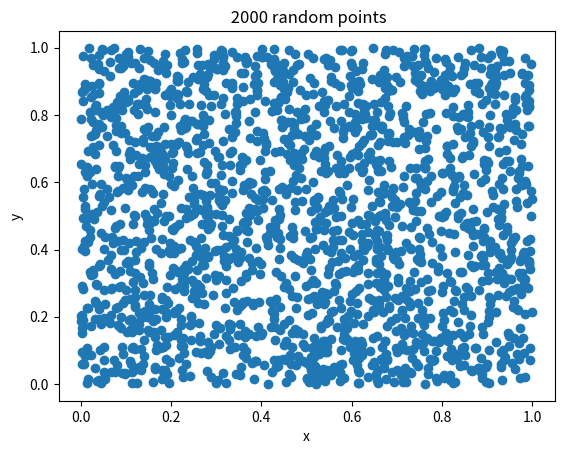
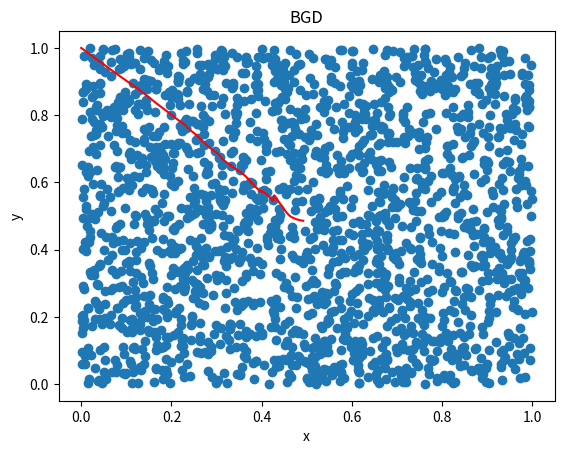
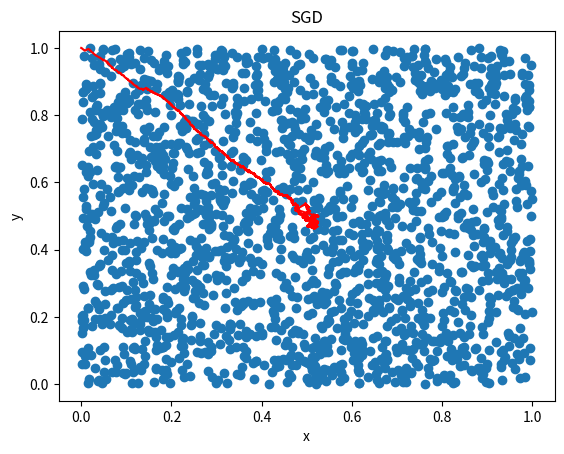

The matplotlib source for these figures, in order:
# -*- coding: UTF-8 -*-
import numpy as np
import matplotlib.pyplot as plt
from random import choice


# 实验目的
# 找到一个点[x*, y*]使得2000个随机的点到这个点的距离最短加起来
# 梯度下降法
# 设置损失函数为E(x, y) = sum_{i = 0}^N((x_i - x)^2 + (y_i - y)^2)
# 对函数求x偏导：E'_x = sum_{i = 0}^N((x - x_i)/((x - x_i)^2 + (y - y_i)^2)^(1/2))
# 对函数求y偏导：E'_y = sum_{i = 0}^N((y - y_i)/((x - x_i)^2 + (y - y_i)^2)^(1/2))
# 随机梯度下降法
# 损失函数和偏导数相比于梯度下降法来说少了求和
N = 2000  # 在[0， 1]范围内随机生成的点数
x = [np.random.random() for i in range(N)]  # 在[0， 1]内随机生成N个点
y = [np.random.random() for j in range(N)]


# 梯度下降
def bgd(xx, yy, x_, y_):  # 输入全部样本点，返回损失函数对x和y的偏导数
    dx = 0
    dy = 0
    for index_1 in range(N):
        dx = dx + (x_ - xx[index_1]) / (((xx[index_1] - x_) ** 2 + (yy[index_1] - y_) ** 2) ** 1/2)
        dy = dy + (y_ - yy[index_1]) / (((xx[index_1] - x_) ** 2 + (yy[index_1] - y_) ** 2) ** 1/2)
    return [dx, dy]


def bgd_loss(xx, yy, x_, y_):  # 输入全部样本点，返回损失函数
    e = 0
    for index_1 in range(N):
        e = e + ((xx[index_1] - x_) ** 2 + (yy[index_1] - y_) ** 2) ** 1/2
    return e


def bgd_():
    alpha = 0.0000001  # 梯度下降法的学习率
    x_initial = 0  # 出发点[0 , 1]
    y_initial = 1
    i = 0
    x_record = np.zeros(1000000)
    y_record = np.zeros(1000000)
    while True:  # 通过梯度下降法找到点[x*, y*],当第n次和第n-1次的误差函数小于阈值时候，得到最优点
        x_record[i] = x_initial
        y_record[i] = y_initial
        e_1 = bgd_loss(x, y, x_initial, y_initial)
        [dx, dy] = bgd(x, y, x_initial, y_initial)
        # print(x_initial, y_initial)
        x_initial = x_initial - alpha * dx
        y_initial = y_initial - alpha * dy
        e_2 = bgd_loss(x, y, x_initial, y_initial)
        i += 1
        if abs(e_2 - e_1) < 0.00001:
            break
    return x_initial, y_initial, x_record, y_record, i


# 随机梯度下降
def sgd_loss(random_x, random_y, x_, y_):  # 输入随机取到的某一个样本，返回损失函数
    e = ((random_x - x_) ** 2 + (random_y - y_) ** 2) ** 1/2
    return e


def sgd(random_x, random_y, x_, y_):  # 输入随机取到的某一个样本，返回损失函数对x和y的梯度
    dx = (x_ - random_x)/(((random_x - x_) ** 2 + (random_y - y_) ** 2) ** 1/2)
    dy = (y_ - random_y)/(((random_x - x_) ** 2 + (random_y - y_) ** 2) ** 1/2)
    return [dx, dy]


def sgd_():
    alpha = 0.00001  # 学习率
    x_initial = 0  # 出发点为[0， 1]
    y_initial = 1
    i = 0
    x_record = np.zeros(1000000)
    y_record = np.zeros(1000000)
    while True:  # 通过梯度下降法找到点[x*, y*],当第n次和第n-1次的误差函数小于阈值时候，得到最优点
        x_record[i] = x_initial
        y_record[i] = y_initial
        x_choice = choice(x)
        y_choice = choice(y)
        e1 = sgd_loss(x_choice, y_choice, x_initial, y_initial)
        [dx, dy] = sgd(x_choice, y_choice, x_initial, y_initial)
        x_initial = x_initial - alpha * dx
        y_initial = y_initial - alpha * dy
        e2 = sgd_loss(x_choice, y_choice, x_initial, y_initial)
        i += 1
        if abs(e1 - e2) < 0.000001:
            break
    return x_initial, y_initial, x_record, y_record, i


if __name__ == '__main__':
    x_final_1, y_final_1, x__1, y__1, i_1 = bgd_()
    x_final_2, y_final_2, x__2, y__2, i_2 = sgd_()
    x__1 = x__1[0:i_1-1]
    y__1 = y__1[0:i_1-1]
    x__2 = x__2[0:i_2-1]
    y__2 = y__2[0:i_2-1]
    print(len(x__1), len(x__2))
    plt.figure(1)
    plt.title(' 2000 random points')
    plt.xlabel('x')
    plt.ylabel('y')
    plt.scatter(x, y)  # 画出随机生成的2000个点
    plt.figure(2)
    plt.title('BGD')
    plt.xlabel('x')
    plt.ylabel('y')
    plt.scatter(x, y)
    plt.plot(x__1, y__1, color='r', linestyle='solid')  # 画出梯度下降法的最优点寻找路径
    plt.figure(3)
    plt.xlabel('x')
    plt.ylabel('y')
    plt.title('SGD')
    plt.scatter(x, y)
    plt.plot(x__2, y__2, color='r', linestyle='solid')  # 画出随机梯度下降法的最优点寻找路径
    plt.show()
    print(x_final_1, y_final_1)  # 打印梯度下降法找到的最优点
    print(x_final_2, y_final_2)  # 打印随机梯度下降法找到的最优点
